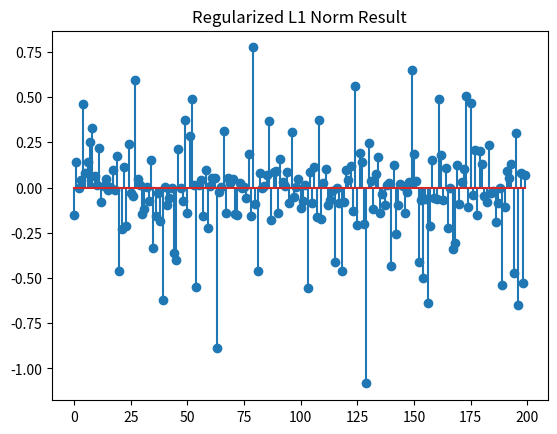

Write the Python code that produced this figure.
import numpy as np
import matplotlib.pyplot as plt

def prox_l1(b, lambda_val):
    """
    The proximal operator of the l1 norm

    min_x lambda*||x||_1 + 0.5*||x - b||_2^2

    Parameters:
        b : numpy.ndarray
            Input vector or matrix
        lambda_val : float
            Regularization parameter

    Returns:
        x : numpy.ndarray
            Output vector or matrix after applying the proximal operator
    """
    return np.maximum(0, b - lambda_val) + np.minimum(0, b + lambda_val)

def comp_loss(E, loss):
    """
    Compute the loss for a given matrix E and loss type

    Parameters:
        E : numpy.ndarray
            Error matrix
        loss : str
            Type of loss ('l1', 'l21', 'l2')

    Returns:
        out : float
            Computed loss value
    """
    if loss == 'l1':
        return np.linalg.norm(E, 1)
    elif loss == 'l21':
        return np.sum([np.linalg.norm(E[:, i]) for i in range(E.shape[1])])
    elif loss == 'l2':
        return 0.5 * np.linalg.norm(E, 'fro') ** 2
    else:
        raise ValueError('Unsupported loss function')

def l1R(A, B, lambd, opts):
    tol = opts.get('tol', 1e-6)
    max_iter = opts.get('max_iter', 1000)
    rho = opts.get('rho', 1.1)
    mu = opts.get('mu', 1e-4)
    max_mu = opts.get('max_mu', 1e10)
    DEBUG = opts.get('DEBUG', 0)
    loss = opts.get('loss', 'l1')
    tau_incr = opts.get('tau_incr', 2)
    tau_decr = opts.get('tau_decr', 2)

    d, na = A.shape
    _, nb = B.shape

    X = np.zeros((na, nb))
    E = np.zeros((d, nb))
    Z = np.zeros_like(X)
    Y1 = np.zeros_like(E)
    Y2 = np.zeros_like(X)

    AtB = A.T @ B
    I = np.eye(na)
    invAtAI = np.linalg.inv(A.T @ A + I)

    for iter in range(1, max_iter + 1):
        Xk, Ek, Zk = X.copy(), E.copy(), Z.copy()

        # First super block {X, E}
        X = prox_l1(Z - Y2 / mu, lambd / mu)
        if loss == 'l1':
            E = prox_l1(B - A @ Z - Y1 / mu, 1 / mu)
        elif loss == 'l2':
            E = mu * (B - A @ Z - Y1 / mu) / (1 + mu)
        else:
            raise ValueError('Unsupported loss function')

        # Second super block {Z}
        Z = invAtAI @ (-A.T @ (Y1 / mu + E) + AtB + Y2 / mu + X)

        # Compute residuals and errors
        dY1 = A @ Z + E - B
        dY2 = X - Z
        chgX = np.max(np.abs(Xk - X))
        chgE = np.max(np.abs(Ek - E))
        chgZ = np.max(np.abs(Zk - Z))
        chg = max(chgX, chgE, chgZ, np.max(np.abs(dY1)), np.max(np.abs(dY2)))

        if DEBUG and (iter == 1 or iter % 10 == 0):
            obj = comp_loss(E, loss) + lambd * np.linalg.norm(X, 1)
            err = np.sqrt(np.linalg.norm(dY1, 'fro') ** 2 + np.linalg.norm(dY2, 'fro') ** 2)
            print(f"iter {iter}, mu={mu}, rho={rho}, obj={obj}, err={err}")

        if chg < tol:
            break

        # Update dual variables
        Y1 += mu * dY1
        Y2 += mu * dY2

        # Update penalty parameter rho
        r_norm = np.sqrt(np.linalg.norm(dY1, 'fro') ** 2 + np.linalg.norm(dY2, 'fro') ** 2)
        s_norm = mu * np.sqrt(np.linalg.norm(np.dot(A.T, dY1), 'fro') ** 2 + np.linalg.norm(dY2, 'fro') ** 2)

        if r_norm > tau_incr * s_norm:
            rho *= tau_incr
            Y1 /= tau_incr
            Y2 /= tau_incr
        elif s_norm > tau_decr * r_norm:
            rho /= tau_decr
            Y1 *= tau_decr
            Y2 *= tau_decr

        mu = min(rho * mu, max_mu)

    obj = comp_loss(E, loss) + lambd * np.linalg.norm(X, 1)
    err = np.sqrt(np.linalg.norm(dY1, 'fro') ** 2 + np.linalg.norm(dY2, 'fro') ** 2)
    
    return X, E, obj, err, iter


# 设置参数
opts = {
    'tol': 1e-6,
    'max_iter': 1000,
    'mu': 1e-4,
    'max_mu': 1e10,
    'rho': 1.1,
    'DEBUG': 0,
    'loss': 'l1'
}

# 生成玩具数据
d = 10
na = 200
nb = 100

A = np.random.randn(d, na)
X_true = np.random.randn(na, nb)
B = A @ X_true

# regularized l1
lambda_val = 0.01
X, E, obj, err, iter = l1R(A, B, lambda_val, opts)
print(f"Final Iteration: {iter}, Objective: {obj}, Error: {err}")
plt.stem(X[:, 0])
plt.title('Regularized L1 Norm Result')
plt.show()
